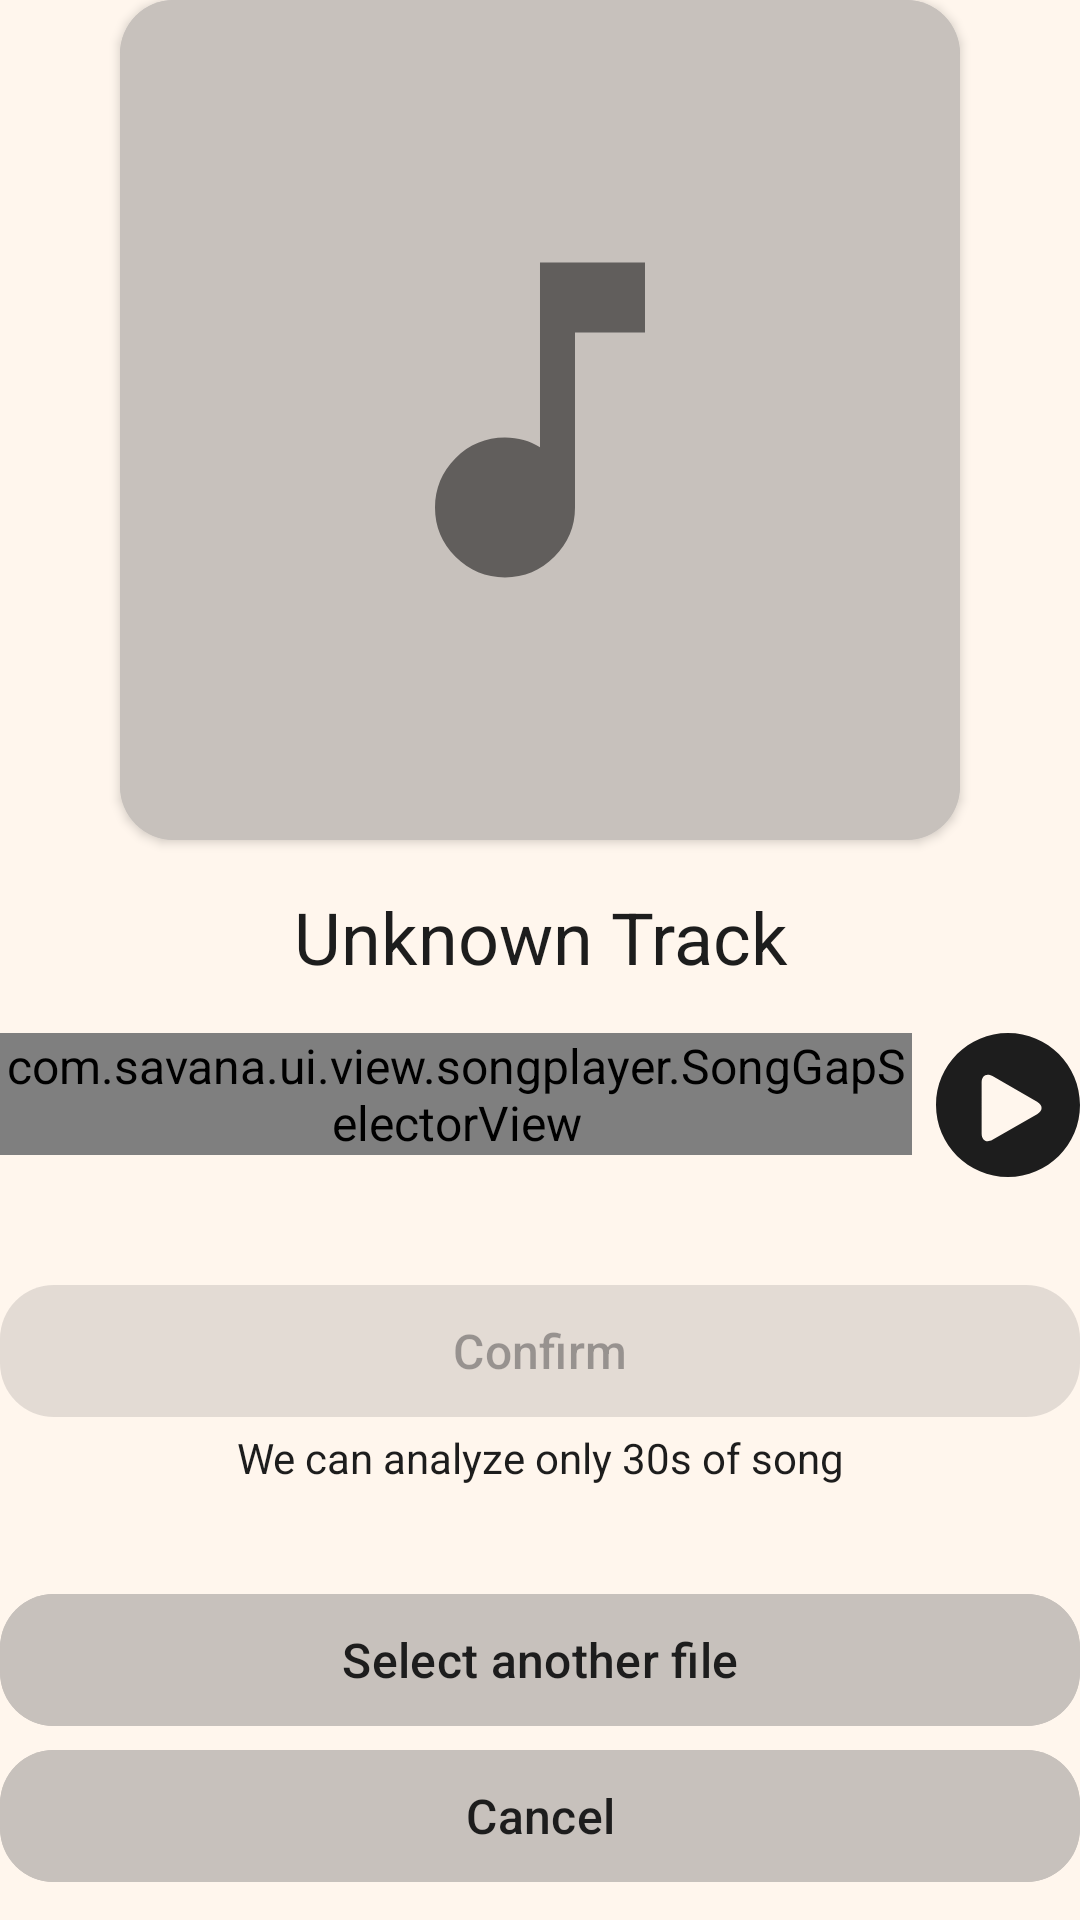

Android layout source for this screen:
<!-- AndroidManifest.xml: application theme Base.Theme.Savana -->
<!-- res/layout/fragment_gap_selector.xml -->
<?xml version="1.0" encoding="utf-8"?>
<LinearLayout xmlns:android="http://schemas.android.com/apk/res/android"
    xmlns:tools="http://schemas.android.com/tools"
    android:layout_width="match_parent"
    android:layout_height="match_parent"
    xmlns:app="http://schemas.android.com/apk/res-auto"
    android:orientation="vertical"
    android:gravity="center_horizontal"
    >


    <androidx.cardview.widget.CardView
        android:layout_width="280dp"
        android:layout_height="280dp"
        app:cardCornerRadius="18dp">

        <ImageView
            android:id="@+id/album_art_image_view"
            android:layout_width="match_parent"
            android:layout_height="match_parent"
            android:background="@color/colorSecondary"
            android:src="@drawable/bg_music_album_placehoder"
            android:scaleType="fitCenter"
            />

    </androidx.cardview.widget.CardView>

    <Space
    android:layout_width="match_parent"
    android:layout_height="@dimen/text_block_spacing"
        />

    <com.google.android.material.textview.MaterialTextView
        android:id="@+id/song_name_text_view"
        android:layout_width="match_parent"
        android:layout_height="wrap_content"
        style="@style/Base.Theme.Savana.Text.Title"
        android:text="@string/unknown_track"
        android:maxLines="2"
        android:ellipsize="marquee"
        android:textAlignment="center"
        />


    <Space
        android:layout_width="match_parent"
        android:layout_height="@dimen/text_block_spacing"/>

    <LinearLayout
        android:layout_width="match_parent"
        android:layout_height="wrap_content"
        android:orientation="horizontal"
        >
        <com.savana.ui.view.songplayer.SongGapSelectorView
            android:id="@+id/songGapSelector"
            android:layout_width="match_parent"
            android:layout_height="wrap_content"
            app:sgs_totalDuration="0"
            app:sgs_gapDuration="30"
            app:sgs_inactiveTrackColor="@color/colorSecondary"
            app:sgs_activeTrackColor="@color/colorAccent"
            app:sgs_thumbColor="@color/colorOnBackground"
            app:sgs_thumbRadius="8dp"
            app:sgs_trackHeight="8dp"
            app:sgs_textColor="@color/colorOnBackground"
            app:sgs_textSize="12sp"
            app:sgs_showTotalDurationText="true"
            app:sgs_showSelectedRangeText="true"
            android:layout_weight="1"
            />

        <Space
            android:layout_width="8dp"
            android:layout_height="match_parent">
        </Space>

        <ImageButton
            android:id="@+id/play_pause_button"
            android:layout_width="48dp"
            android:layout_height="48dp"
            android:src="@drawable/ic_play"
            android:background="@android:color/transparent"
            app:tint="@color/colorOnBackground"
            android:scaleType="fitCenter"
            />
    </LinearLayout>


    <Space
        android:layout_width="match_parent"
        android:layout_height="@dimen/blocked_item_spacing"
        />

    <com.google.android.material.button.MaterialButton
        android:id="@+id/confirm_button_action"
        android:layout_width="match_parent"
        android:layout_height="@dimen/button_height"
        android:text="@string/confirm"
        app:cornerRadius="18dp"
        android:enabled="false"
        />

    <com.google.android.material.textview.MaterialTextView
        android:id="@+id/confirm_button_text_restriction"
        android:layout_width="match_parent"
        android:layout_height="wrap_content"
        style="@style/Base.Theme.Savana.Text.Body2"
        android:text="@string/song_length_restriction"
        android:textAlignment="center"
        />

    <Space
        android:layout_width="match_parent"
        android:layout_height="@dimen/blocked_item_spacing"
        />

    <com.google.android.material.button.MaterialButton
        android:id="@+id/select_another_file_button"
        android:layout_width="match_parent"
        android:layout_height="@dimen/button_height"
        android:text="@string/select_another_file"
        app:cornerRadius="18dp"
        android:backgroundTint="@color/colorSecondary"
        android:textColor="@color/colorOnSecondary"
        />

    <com.google.android.material.button.MaterialButton
        android:id="@+id/cancel_button"
        android:layout_width="match_parent"
        android:layout_height="@dimen/button_height"
        android:text="@string/cancel"
        app:cornerRadius="18dp"
        android:backgroundTint="@color/colorSecondary"
        android:textColor="@color/colorOnSecondary"
        />

</LinearLayout>
<!-- resources referenced by this layout -->
<resources>
  <color name="colorAccent">#94290D</color>
  <color name="colorOnBackground">#1D1D1D</color>
  <color name="colorOnSecondary">#1D1D1D</color>
  <color name="colorSecondary">#C7C1BC</color>
  <dimen name="blocked_item_spacing">32dp</dimen>
  <dimen name="button_height">52dp</dimen>
  <dimen name="text_block_spacing">16dp</dimen>
  <!-- drawable bg_music_album_placehoder (drawable) -->
  <?xml version="1.0" encoding="utf-8"?>
  <layer-list
      xmlns:android="http://schemas.android.com/apk/res/android"
      >
      <item android:drawable="@color/colorSecondary"
          android:width="48dp"
          android:height="48dp"
          />
  
      <item android:drawable="@drawable/ic_note"
          android:width="24dp"
          android:height="24dp"
          android:gravity="center"
          />
  </layer-list>
  <!-- drawable ic_play (drawable) -->
  <?xml version="1.0" encoding="utf-8"?>
  <vector xmlns:android="http://schemas.android.com/apk/res/android"
      android:width="52dp"
      android:height="52dp"
      android:viewportWidth="52"
      android:viewportHeight="52">
      <path
          android:fillColor="@color/colorOnBackground"
          android:pathData="M26 0C11.64 0 0 11.64 0 26s11.64 26 26 26 26-11.64 26-26S40.36 0 26 0Zm10.5 29.3l-16.1 9.23c-2.16 1.24-3.92 0.22-3.92-2.28V17.84c0-2.5 1.76-3.52 3.92-2.28l16.1 9.24c2.17 1.24 2.17 3.25 0 4.5Z"/>
  </vector>
  <string name="cancel">Cancel</string>
  <string name="confirm">Confirm</string>
  <string name="select_another_file">Select another file</string>
  <string name="song_length_restriction">We can analyze only 30s of song</string>
  <string name="unknown_track">Unknown Track</string>
  <style name="Base.Theme.Savana.Text.Body2">
          <item name="android:textSize">14sp</item>
          <item name="android:textColor">@color/colorOnBackground</item>
          <item name="fontFamily">@font/instrument_sans</item>
      </style>
  <style name="Base.Theme.Savana.Text.Title">
          <item name="android:textSize">24sp</item>
          <item name="android:textColor">@color/colorOnBackground</item>
          <item name="fontFamily">@font/instrument_sans_semibold</item>
      </style>
  <style name="Base.Theme.Savana" parent="Theme.Material3.DayNight.NoActionBar">
  
          <item name="android:windowBackground">@color/backgroundColor</item>
          <item name="android:statusBarColor">@color/backgroundColor</item>
  
          <item name="android:windowLightStatusBar">true</item>
  
          <item name="colorPrimary">#94290D</item>
  
          <item name="colorButtonNormal">#1D1D1D</item>
          <item name="colorOnBackground">#1D1D1D</item>
          <item name="colorError">#E65656</item>
          <item name="colorOnPrimary">#FFF6ED</item>
  
          <item name="colorOutline">#1D1D1D</item>
          <item name="colorSecondary">#C7C1BC</item>
          <item name="colorOnSecondary">#1D1D1D</item>
  
          <item name="android:font">@font/instrument_sans</item>
          <item name="android:textSize">16sp</item>
  
          <item name="backgroundColor">@color/white</item>
  
      </style>
  <!-- drawable ic_note (drawable) -->
  <?xml version="1.0" encoding="utf-8"?>
  <vector xmlns:android="http://schemas.android.com/apk/res/android"
      android:width="24dp"
      android:height="24dp"
      android:viewportWidth="24"
      android:viewportHeight="24">
      <path
          android:fillColor="@color/gray_600"
          android:pathData="M10 21c-1.1 0-2.04-0.4-2.83-1.18C6.4 19.04 6 18.1 6 17c0-1.1 0.4-2.04 1.17-2.82C7.96 13.39 8.9 13 10 13c0.38 0 0.74 0.05 1.06 0.14 0.33 0.09 0.64 0.23 0.94 0.41V3h6v4h-4v10c0 1.1-0.4 2.04-1.18 2.82C12.04 20.61 11.1 21 10 21Z"/>
  </vector>
  <color name="backgroundColor">#FFF6ED</color>
  <color name="white">#FFF6ED</color>
  <color name="gray_600">#615E5C</color>
</resources>
